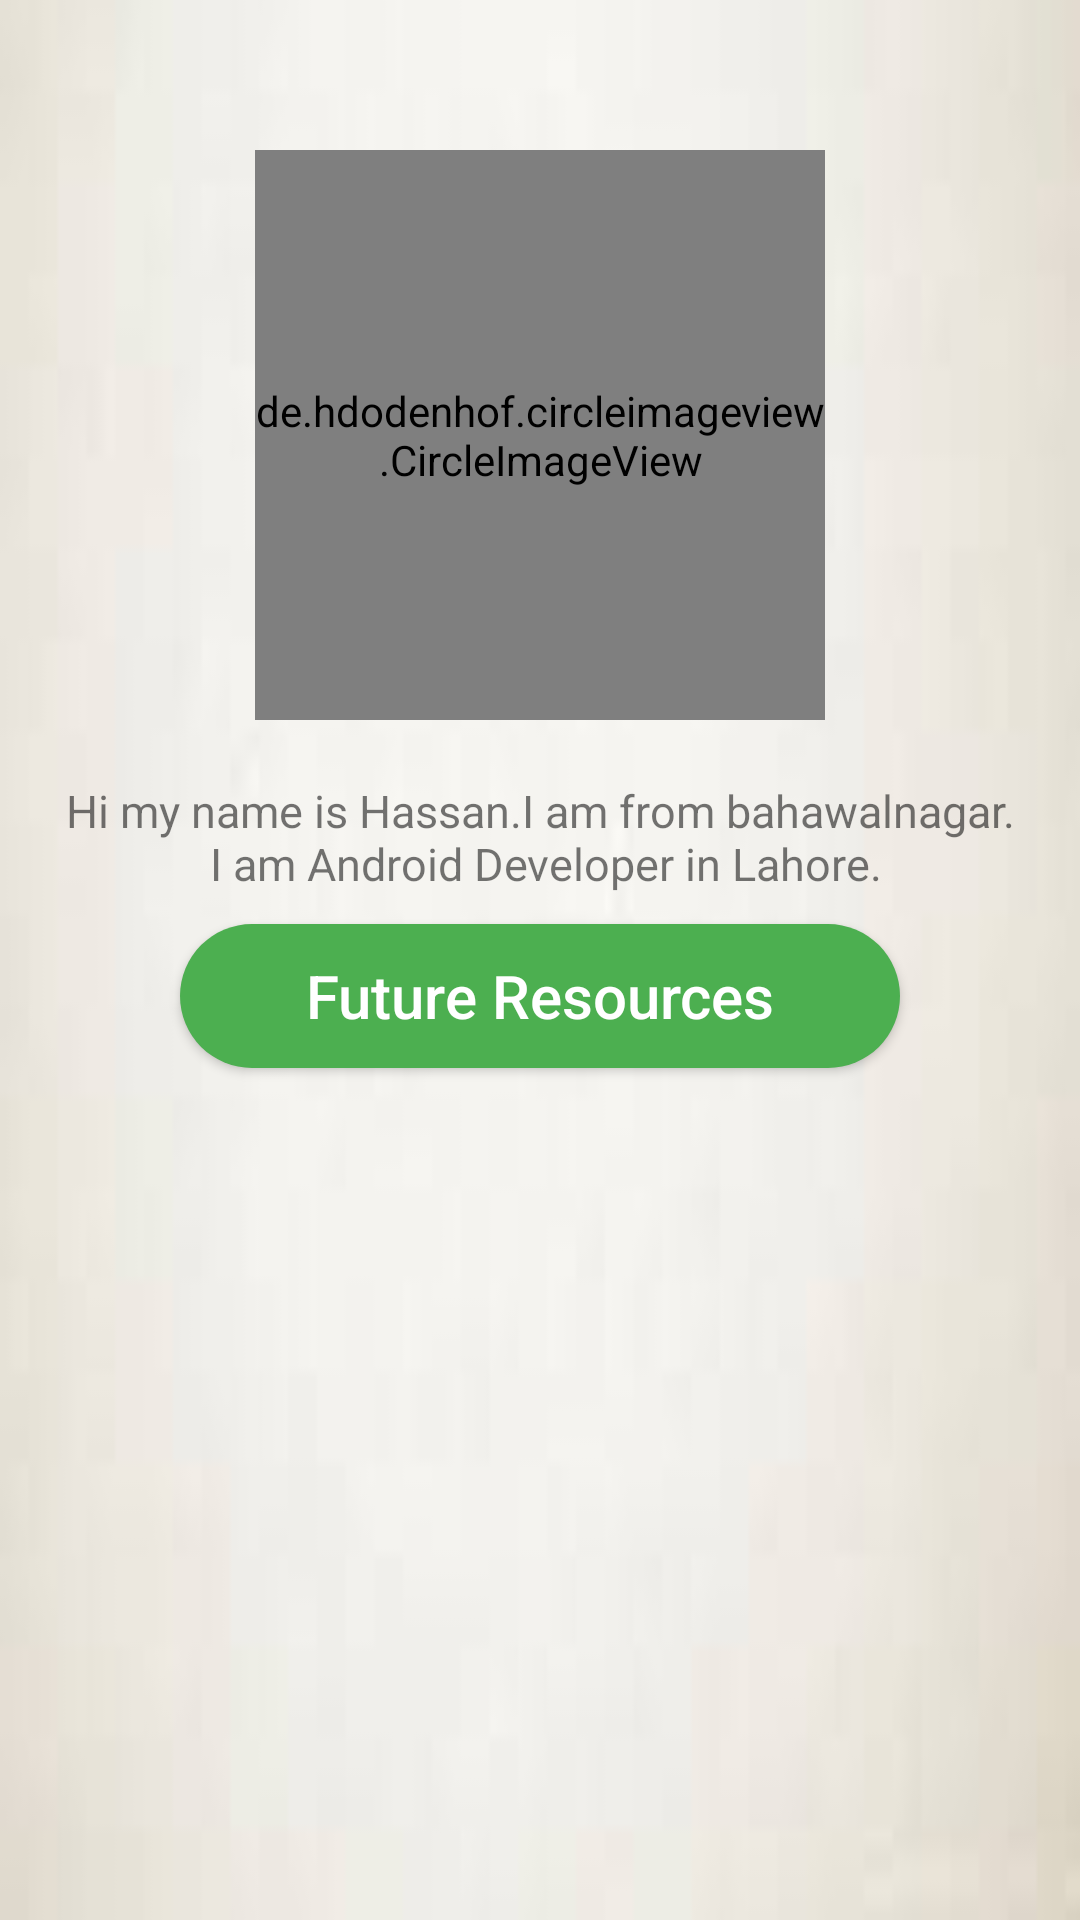

Here is an Android app screen rendered from its layout file. Give the layout XML and the strings, colors and styles it references.
<!-- AndroidManifest.xml: application theme AppTheme -->
<!-- res/layout/future_resources.xml -->
<?xml version="1.0" encoding="utf-8"?>
<LinearLayout xmlns:android="http://schemas.android.com/apk/res/android"
    xmlns:app="http://schemas.android.com/apk/res-auto"
    android:layout_width="match_parent"
    android:layout_height="match_parent"
    android:orientation="vertical"
    android:background="@drawable/wlpr"
    android:weightSum="10">

    <ScrollView
        android:layout_width="match_parent"
        android:layout_height="match_parent">

        <LinearLayout
            android:layout_width="match_parent"
            android:layout_height="match_parent"
            android:orientation="vertical">

            <de.hdodenhof.circleimageview.CircleImageView xmlns:app="http://schemas.android.com/apk/res-auto"
                android:layout_width="190dp"
                android:layout_height="190dp"
                android:layout_gravity="center_horizontal"
                android:layout_marginTop="50dp"
                android:layout_marginBottom="20dp"
                android:layout_weight="2"
                android:src="@drawable/ebook"
                app:civ_border_color="#bea5a5"
                app:civ_border_width="9dp" />

            <TextView
                android:layout_width="match_parent"
                android:layout_height="wrap_content"
                android:layout_gravity="center_vertical"
                android:layout_weight="2"
                android:gravity="center"
                android:text="@string/contentklye"
                android:textSize="15dp"
                android:textStyle="normal" />
            
            <Button
                android:layout_width="match_parent"
                android:layout_height="wrap_content"
                android:layout_gravity="center_horizontal"
                android:layout_marginLeft="60dp"
                android:layout_marginTop="10dp"
                android:layout_marginRight="60dp"
                android:layout_marginBottom="20dp"
                android:layout_weight="2"
                android:background="@drawable/rounded_button"
                android:gravity="center"
                android:text="Future Resources"
                android:textAllCaps="false"
                android:textColor="#fff"
                android:textSize="20dp" />
        </LinearLayout>
    </ScrollView>

</LinearLayout>
<!-- resources referenced by this layout -->
<resources>
  <!-- drawable ebook: png bitmap (drawable, 9402 bytes) -->
  <!-- drawable rounded_button (drawable) -->
  <?xml version="1.0" encoding="utf-8"?>
  <shape xmlns:android="http://schemas.android.com/apk/res/android"
      android:shape="rectangle">
  <corners android:radius="200dp"/>
      <solid android:color="#4CAF50"/>
  </shape>
  <!-- drawable wlpr: png bitmap (drawable, 6157 bytes) -->
  <string name="contentklye">Hi my name is Hassan.I am from bahawalnagar.\n I am Android Developer in Lahore.</string>
  <style name="AppTheme" parent="Theme.AppCompat.Light.NoActionBar">
          
          <item name="colorPrimary">@color/colorPrimary</item>
          <item name="colorPrimaryDark">@color/colorPrimaryDark</item>
          <item name="colorAccent">@color/colorAccent</item>
  
      </style>
  <!-- not gathered from this repository: default colours our renderer supplied (Android Studio template values) -->
  <color name="colorPrimary">#FF6200EE</color>
  <color name="colorPrimaryDark">#FF3700B3</color>
  <color name="colorAccent">#FF03DAC5</color>
</resources>
